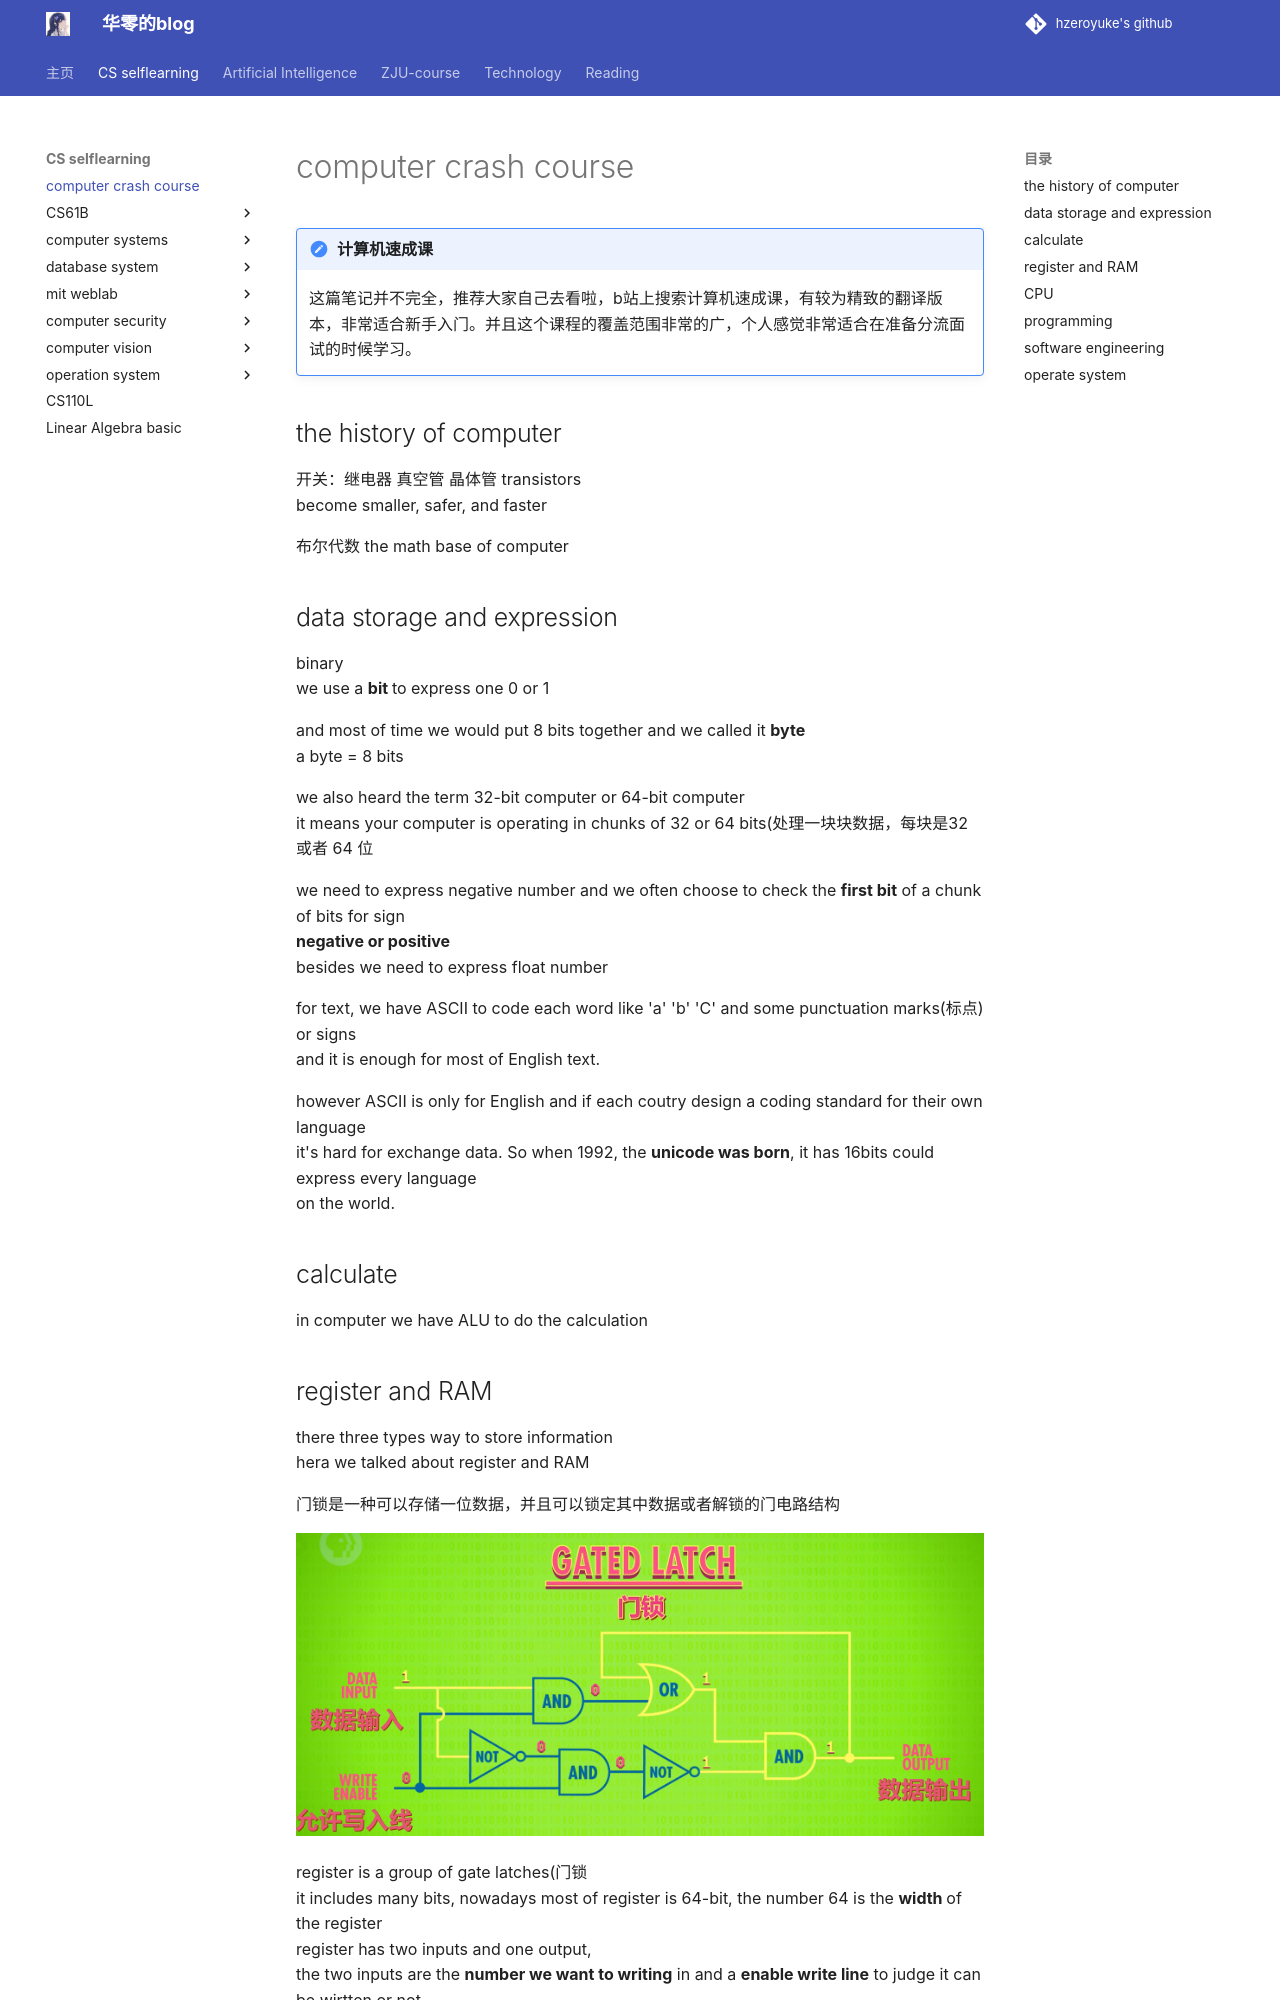

repository: hzeroyuke/my_blog · page: 国内外著名课程/computer crash course/index.html · generator: mkdocs

# computer crash course

!!! note "计算机速成课"
    这篇笔记并不完全，推荐大家自己去看啦，b站上搜索计算机速成课，有较为精致的翻译版本，非常适合新手入门。并且这个课程的覆盖范围非常的广，个人感觉非常适合在准备分流面试的时候学习。

## the history of computer

开关：继电器 真空管 晶体管 transistors  
become smaller, safer, and faster

布尔代数 the math base of computer

## data storage and expression

binary  
we use a **bit **to express one 0 or 1

and most of time we would put 8 bits together and we called it **byte**  
a byte = 8 bits

we also heard the term 32-bit computer or 64-bit computer  
it means your computer is operating in chunks of 32 or 64 bits(处理一块块数据，每块是32 或者 64 位

we need to express negative number and we often choose to check the **first bit** of a chunk of bits for sign  
**negative or positive**  
besides we need to express float number

for text, we have ASCII to code each word like 'a' 'b' 'C' and some punctuation marks(标点) or signs  
and it is enough for most of English text.

however ASCII is only for English and if each coutry design a coding standard for their own language  
it's hard for exchange data. So when 1992, the **unicode was born**, it has 16bits could express every language  
on the world.

## calculate

in computer we have ALU to do the calculation
